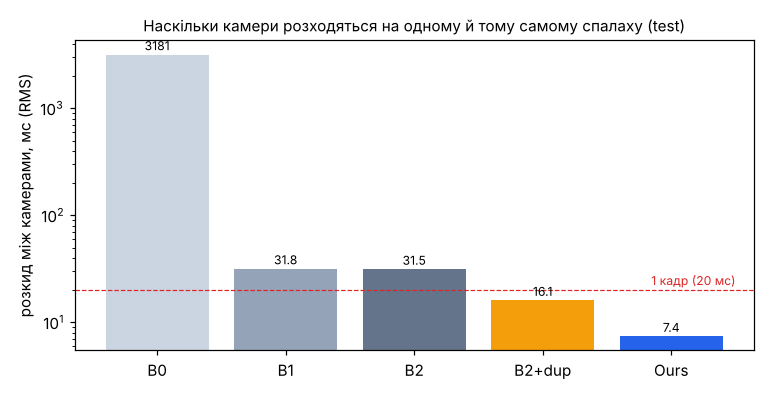

The data file committed next to this chart (first rows):
method, flashes, spread_rms_ms, spread_max_ms
B0, 101, 3181, 3200
B1, 101, 31.78, 40.0
B2, 101, 31.46, 49.05
B2+dup, 101, 16.11, 22.1
Ours, 100, 7.43, 28.41
